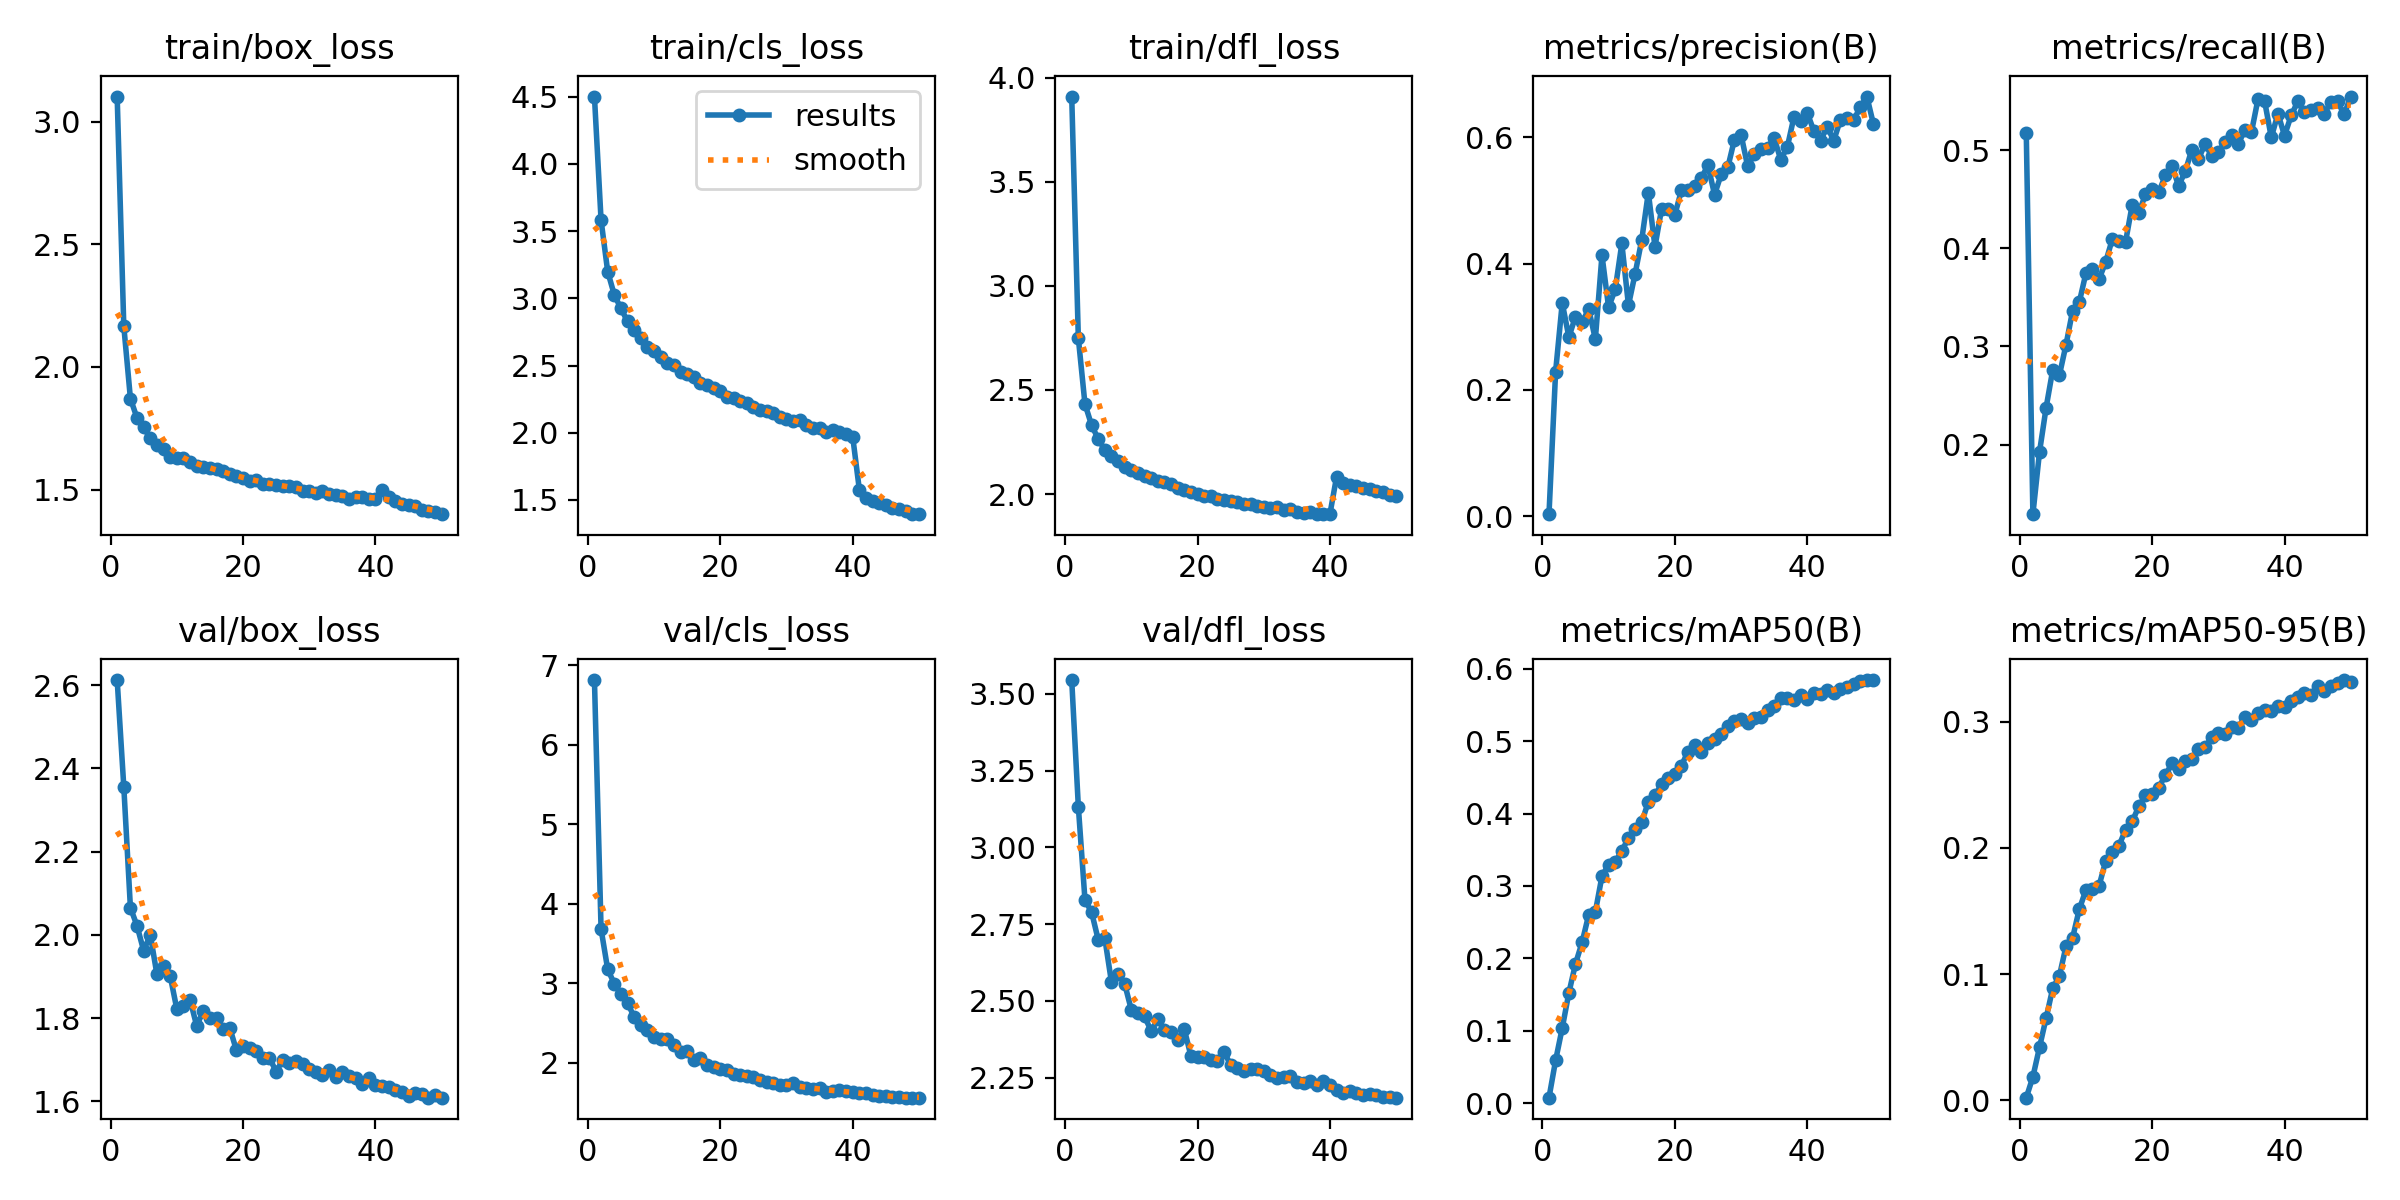

The file beside this chart, header and first rows:
epoch, time, train/box_loss, train/cls_loss, train/dfl_loss, metrics/precision(B), metrics/recall(B), metrics/mAP50(B), metrics/mAP50-95(B), val/box_loss, val/cls_loss, val/dfl_loss, lr/pg0, lr/pg1, lr/pg2
1, 1024, 3.102, 4.501, 3.91, 0.00328, 0.5175, 0.00756, 0.00211, 2.612, 6.813, 3.545, 0.0001247, 0.0001247, 0.0001247
2, 2035, 2.166, 3.582, 2.749, 0.229, 0.1291, 0.05914, 0.01859, 2.356, 3.682, 3.133, 0.0002448, 0.0002448, 0.0002448
3, 3036, 1.871, 3.199, 2.433, 0.3377, 0.1925, 0.1037, 0.04206, 2.065, 3.176, 2.829, 0.0003599, 0.0003599, 0.0003599
4, 4036, 1.792, 3.025, 2.331, 0.2837, 0.2378, 0.1523, 0.06523, 2.022, 2.994, 2.789, 0.0004701, 0.0004701, 0.0004701
5, 5029, 1.754, 2.925, 2.265, 0.3159, 0.2763, 0.1923, 0.0888, 1.962, 2.859, 2.7, 0.0005753, 0.0005753, 0.0005753
6, 6020, 1.709, 2.828, 2.212, 0.3074, 0.2707, 0.2222, 0.09844, 2, 2.753, 2.704, 0.0005631, 0.0005631, 0.0005631
7, 7013, 1.682, 2.762, 2.184, 0.3277, 0.3017, 0.2604, 0.122, 1.905, 2.574, 2.562, 0.0005508, 0.0005508, 0.0005508
8, 8004, 1.664, 2.705, 2.157, 0.2804, 0.3365, 0.2643, 0.1288, 1.925, 2.47, 2.589, 0.0005384, 0.0005384, 0.0005384
9, 8995, 1.634, 2.637, 2.13, 0.4133, 0.3449, 0.3136, 0.1512, 1.902, 2.406, 2.555, 0.000526, 0.000526, 0.000526
10, 9985, 1.63, 2.611, 2.116, 0.3306, 0.3745, 0.3296, 0.1665, 1.822, 2.32, 2.471, 0.0005136, 0.0005136, 0.0005136
11, 10975, 1.629, 2.566, 2.103, 0.3591, 0.3789, 0.3333, 0.1677, 1.829, 2.304, 2.46, 0.0005012, 0.0005012, 0.0005012
12, 11966, 1.611, 2.517, 2.085, 0.4318, 0.3686, 0.3483, 0.17, 1.844, 2.295, 2.449, 0.0004889, 0.0004889, 0.0004889
13, 12955, 1.598, 2.502, 2.078, 0.334, 0.3864, 0.3665, 0.1898, 1.782, 2.218, 2.402, 0.0004765, 0.0004765, 0.0004765
14, 13948, 1.59, 2.452, 2.061, 0.3837, 0.4095, 0.3794, 0.1963, 1.816, 2.137, 2.44, 0.0004641, 0.0004641, 0.0004641
15, 14939, 1.589, 2.44, 2.056, 0.4372, 0.4076, 0.3878, 0.2017, 1.799, 2.142, 2.406, 0.0004518, 0.0004518, 0.0004518
16, 15934, 1.586, 2.412, 2.047, 0.5124, 0.4068, 0.4164, 0.2145, 1.8, 2.038, 2.399, 0.0004394, 0.0004394, 0.0004394
17, 16923, 1.575, 2.373, 2.028, 0.4268, 0.4444, 0.4252, 0.221, 1.774, 2.056, 2.373, 0.000427, 0.000427, 0.000427
18, 17913, 1.562, 2.357, 2.018, 0.4864, 0.4363, 0.4404, 0.2328, 1.777, 1.974, 2.408, 0.0004146, 0.0004146, 0.0004146
19, 18908, 1.554, 2.333, 2.01, 0.4872, 0.455, 0.4491, 0.2417, 1.723, 1.944, 2.321, 0.0004022, 0.0004022, 0.0004022
20, 19896, 1.547, 2.31, 2.001, 0.4771, 0.4607, 0.4542, 0.2426, 1.733, 1.917, 2.316, 0.0003899, 0.0003899, 0.0003899
21, 20885, 1.533, 2.264, 1.99, 0.5161, 0.4569, 0.4663, 0.2475, 1.729, 1.903, 2.317, 0.0003775, 0.0003775, 0.0003775
22, 21878, 1.539, 2.261, 1.991, 0.5158, 0.4744, 0.4858, 0.2576, 1.72, 1.865, 2.306, 0.0003651, 0.0003651, 0.0003651
23, 22869, 1.525, 2.233, 1.974, 0.5223, 0.4842, 0.4944, 0.2668, 1.704, 1.842, 2.304, 0.0003527, 0.0003527, 0.0003527
24, 23862, 1.524, 2.219, 1.972, 0.5353, 0.4636, 0.4844, 0.2622, 1.704, 1.834, 2.335, 0.0003404, 0.0003404, 0.0003404
25, 24856, 1.518, 2.193, 1.965, 0.5557, 0.4783, 0.4979, 0.2686, 1.671, 1.825, 2.291, 0.000328, 0.000328, 0.000328
26, 25853, 1.517, 2.172, 1.964, 0.5091, 0.5006, 0.5029, 0.2703, 1.698, 1.78, 2.282, 0.0003156, 0.0003156, 0.0003156
27, 26848, 1.513, 2.163, 1.952, 0.5412, 0.4907, 0.5106, 0.278, 1.692, 1.759, 2.272, 0.0003033, 0.0003033, 0.0003033
28, 27840, 1.511, 2.149, 1.953, 0.5522, 0.5068, 0.5206, 0.2796, 1.696, 1.739, 2.28, 0.0002909, 0.0002909, 0.0002909
29, 28936, 1.496, 2.119, 1.941, 0.5962, 0.4938, 0.5285, 0.2875, 1.69, 1.716, 2.279, 0.0002785, 0.0002785, 0.0002785
30, 30000, 1.496, 2.103, 1.937, 0.6041, 0.4978, 0.53, 0.291, 1.677, 1.722, 2.273, 0.0002661, 0.0002661, 0.0002661
31, 31019, 1.485, 2.088, 1.934, 0.554, 0.5083, 0.525, 0.2901, 1.671, 1.746, 2.259, 0.0002538, 0.0002538, 0.0002538
32, 32034, 1.492, 2.093, 1.936, 0.573, 0.5154, 0.5326, 0.2955, 1.664, 1.699, 2.249, 0.0002414, 0.0002414, 0.0002414
33, 33060, 1.482, 2.057, 1.925, 0.5822, 0.5062, 0.5334, 0.2951, 1.675, 1.68, 2.252, 0.000229, 0.000229, 0.000229
34, 34089, 1.479, 2.036, 1.926, 0.5832, 0.5204, 0.543, 0.3035, 1.659, 1.669, 2.256, 0.0002166, 0.0002166, 0.0002166
35, 35116, 1.472, 2.036, 1.915, 0.5989, 0.5183, 0.5488, 0.301, 1.67, 1.682, 2.235, 0.0002043, 0.0002043, 0.0002043
36, 36143, 1.462, 2.008, 1.909, 0.5642, 0.5524, 0.5595, 0.307, 1.66, 1.637, 2.233, 0.0001919, 0.0001919, 0.0001919
37, 37174, 1.472, 2.018, 1.913, 0.5851, 0.5497, 0.5601, 0.3092, 1.655, 1.641, 2.24, 0.0001795, 0.0001795, 0.0001795
38, 38197, 1.468, 2.007, 1.905, 0.6326, 0.5129, 0.5563, 0.3084, 1.641, 1.654, 2.226, 0.0001671, 0.0001671, 0.0001671
39, 39215, 1.462, 1.993, 1.903, 0.6251, 0.5372, 0.5637, 0.3127, 1.655, 1.641, 2.238, 0.0001547, 0.0001547, 0.0001547
40, 40234, 1.462, 1.969, 1.906, 0.6384, 0.5148, 0.5577, 0.3114, 1.64, 1.63, 2.225, 0.0001424, 0.0001424, 0.0001424
41, 41249, 1.497, 1.577, 2.084, 0.6099, 0.5354, 0.5664, 0.3165, 1.636, 1.622, 2.21, 0.00013, 0.00013, 0.00013
42, 42269, 1.469, 1.517, 2.054, 0.5946, 0.5497, 0.5654, 0.3198, 1.634, 1.621, 2.199, 0.0001176, 0.0001176, 0.0001176
43, 43290, 1.453, 1.492, 2.044, 0.6166, 0.5387, 0.5702, 0.3224, 1.628, 1.591, 2.206, 0.0001052, 0.0001052, 0.0001052
44, 44326, 1.443, 1.479, 2.037, 0.5948, 0.5412, 0.5669, 0.321, 1.623, 1.582, 2.201, 9.2875e-05, 9.2875e-05, 9.2875e-05
45, 45345, 1.438, 1.464, 2.03, 0.6275, 0.5427, 0.5728, 0.3283, 1.612, 1.577, 2.194, 8.05e-05, 8.05e-05, 8.05e-05
46, 46357, 1.432, 1.437, 2.025, 0.6298, 0.537, 0.5743, 0.3239, 1.619, 1.572, 2.197, 6.8125e-05, 6.8125e-05, 6.8125e-05
47, 47396, 1.418, 1.434, 2.012, 0.6276, 0.5495, 0.5794, 0.3278, 1.618, 1.568, 2.193, 5.575e-05, 5.575e-05, 5.575e-05
48, 48445, 1.412, 1.416, 2.008, 0.6472, 0.5497, 0.5834, 0.3308, 1.609, 1.562, 2.187, 4.3375e-05, 4.3375e-05, 4.3375e-05
49, 49479, 1.407, 1.394, 1.995, 0.6644, 0.5364, 0.5839, 0.3329, 1.615, 1.562, 2.186, 3.1e-05, 3.1e-05, 3.1e-05
50, 50541, 1.4, 1.394, 1.989, 0.6204, 0.5547, 0.5845, 0.3313, 1.609, 1.561, 2.185, 1.8625e-05, 1.8625e-05, 1.8625e-05
